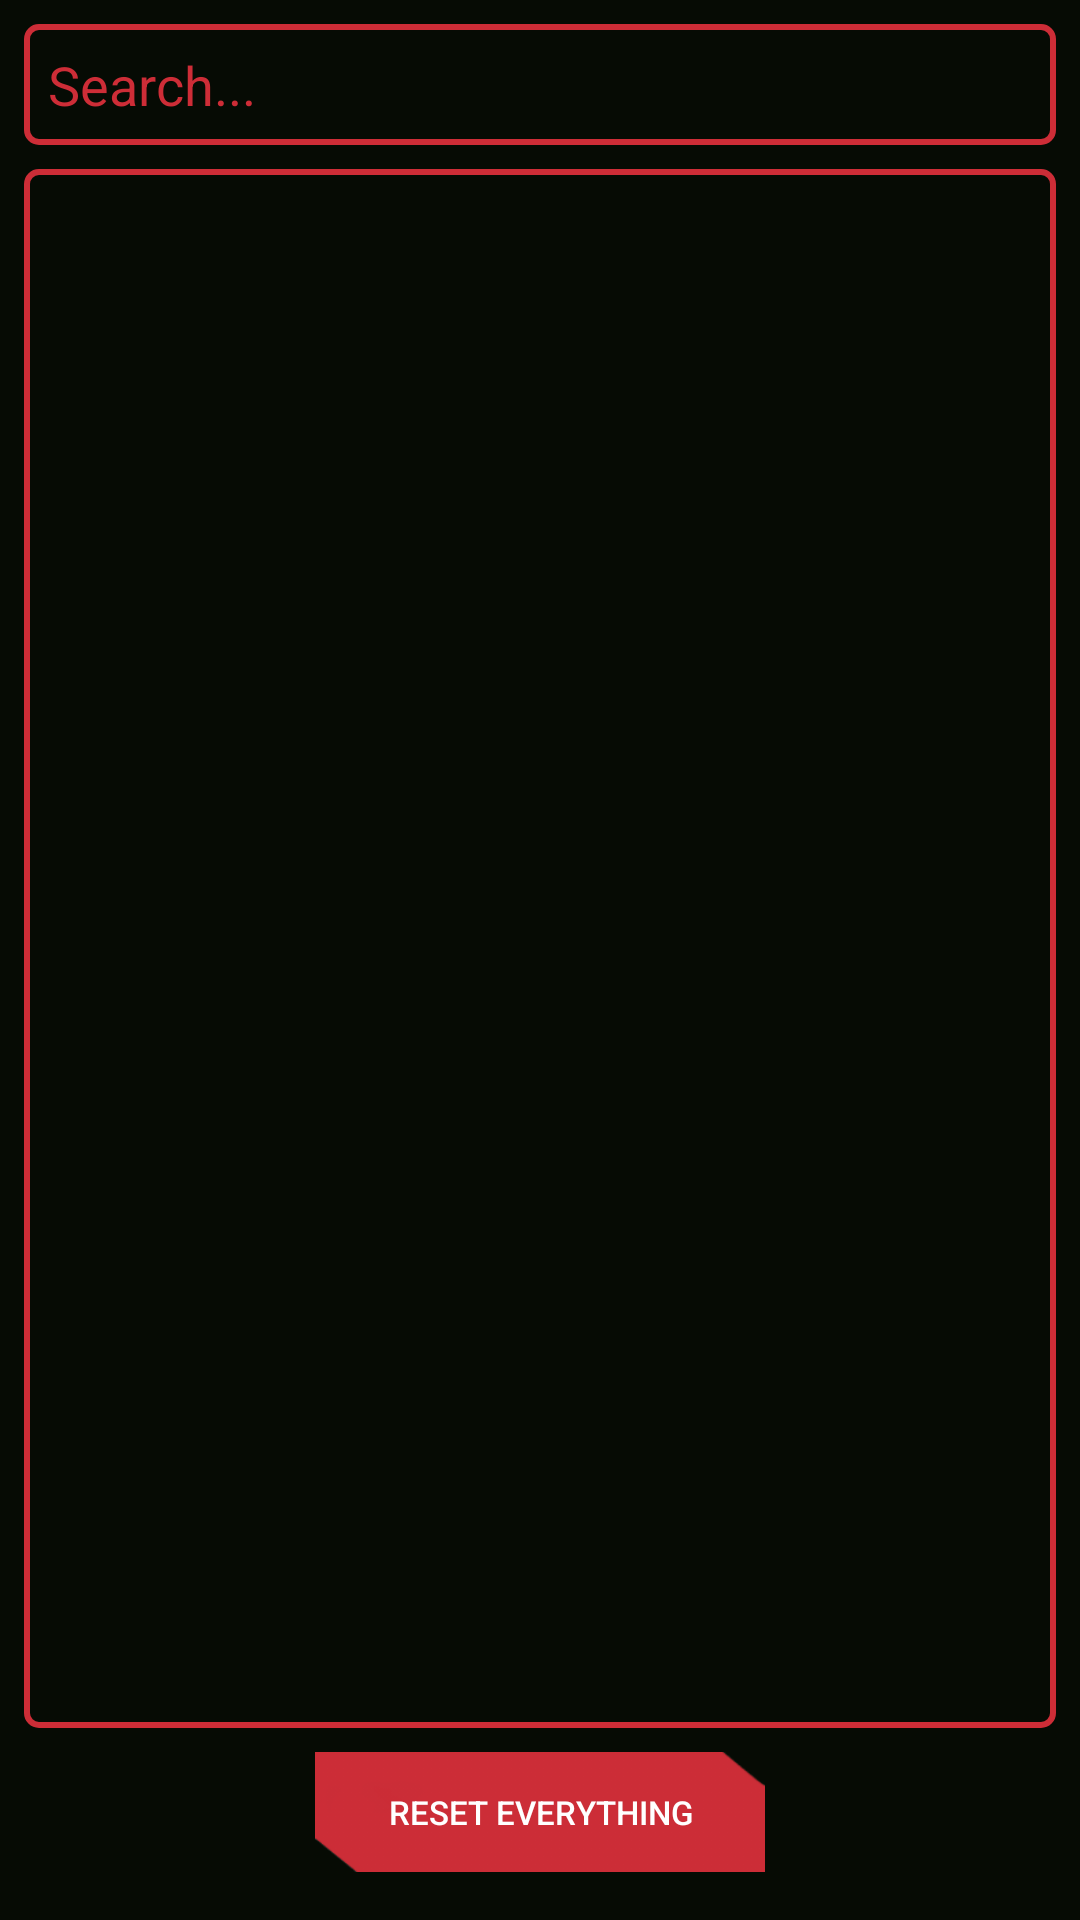

Write the Android layout XML for this screen, with the resource values it uses.
<!-- AndroidManifest.xml: application theme Theme.OBD_Servise -->
<!-- res/layout/fragment_errors.xml -->
<?xml version="1.0" encoding="utf-8"?>
<androidx.constraintlayout.widget.ConstraintLayout
    xmlns:android="http://schemas.android.com/apk/res/android"
    xmlns:app="http://schemas.android.com/apk/res-auto"
    xmlns:tools="http://schemas.android.com/tools"
    android:layout_width="match_parent"
    android:layout_height="match_parent"
    tools:context=".ui.errors.ErrorsFragment"
    android:background="?attr/colorPrimaryVariant">

    <EditText
        android:id="@+id/searchErrors"
        android:layout_width="0dp"
        android:layout_height="wrap_content"
        android:layout_margin="8dp"
        android:hint="@string/searchErrors"
        android:textColor="?attr/colorPrimary"
        android:textColorHint="?attr/colorPrimary"
        android:background="@drawable/edittext_border"
        android:padding="8dp"
        app:layout_constraintTop_toTopOf="parent"
        app:layout_constraintStart_toStartOf="parent"
        app:layout_constraintEnd_toEndOf="parent"
        android:inputType="text" />

    <androidx.recyclerview.widget.RecyclerView
        android:background="@drawable/edittext_border"
        android:id="@+id/errorsList"
        android:layout_width="0dp"
        android:layout_height="0dp"
        android:layout_margin="8dp"
        app:layout_constraintTop_toBottomOf="@id/searchErrors"
        app:layout_constraintStart_toStartOf="parent"
        app:layout_constraintEnd_toEndOf="parent"
        app:layout_constraintBottom_toTopOf="@id/resetAllBtn"/>

    <Button
        android:id="@+id/resetAllBtn"
        android:layout_width="150dp"
        android:layout_height="40dp"
        android:layout_margin="16dp"
        android:background="@drawable/btn1"
        android:text="@string/resetAllBtn"
        android:textSize="11sp"
        android:textColor="?attr/colorOnPrimary"
        app:layout_constraintBottom_toBottomOf="parent"
        app:layout_constraintEnd_toEndOf="parent"
        app:layout_constraintStart_toStartOf="parent" />
</androidx.constraintlayout.widget.ConstraintLayout>
<!-- resources referenced by this layout -->
<resources>
  <!-- drawable btn1: png bitmap (drawable, 2579 bytes) -->
  <!-- drawable edittext_border (drawable) -->
  <?xml version="1.0" encoding="utf-8"?>
  <shape xmlns:android="http://schemas.android.com/apk/res/android">
      <solid android:color="?attr/colorPrimaryVariant" />
      <stroke
          android:width="2dp"
          android:color="?attr/colorPrimary" />
      <corners android:radius="4dp" />
      <padding
          android:left="8dp"
          android:right="8dp"
          android:top="4dp"
          android:bottom="4dp" />
  </shape>
  <string name="resetAllBtn">Reset everything</string>
  <string name="searchErrors">Search...</string>
  <style name="Theme.OBD_Servise" parent="Theme.Material3.DayNight.NoActionBar">
          <item name="colorPrimary">@color/colorPrimary</item>
          <item name="colorPrimaryVariant">@color/colorPrimaryVariant</item>
          <item name="colorOnPrimary">@color/white</item>
          <item name="colorSecondary">@color/colorSecondary</item>
          <item name="colorSecondaryVariant">@color/colorSecondaryVariant</item>
          <item name="colorOnSecondary">@color/colorPrimaryVariant</item>
          <item name="android:statusBarColor">?attr/colorPrimaryVariant</item>
  
          <item name="navIconColor">@color/nav_icon_color</item>
          <item name="menuItemBackground">@drawable/menu_item_background</item>
          <item name="btn3left">@drawable/btn3_selector_red_left</item>
          <item name="btn3right">@drawable/btn3_selector_red_right</item>
  
      </style>
  <color name="colorPrimary">#CD2D37</color>
  <color name="colorPrimaryVariant">#060B04</color>
  <color name="white">#FFFFFFFF</color>
  <color name="colorSecondary">#6E1C1C</color>
  <color name="colorSecondaryVariant">#180002</color>
  <!-- drawable menu_item_background (drawable) -->
  <?xml version="1.0" encoding="utf-8"?>
  <selector xmlns:android="http://schemas.android.com/apk/res/android">
      
      <item android:drawable="@drawable/btn2_selected1" android:state_checked="true" />
  
      
      <item android:drawable="@drawable/btn2_selected1" android:state_pressed="true" />
  
      
      <item android:drawable="@drawable/btn2_ne_selected1" />
  </selector>
  <!-- drawable btn3_selector_red_left (drawable) -->
  <selector xmlns:android="http://schemas.android.com/apk/res/android">
      
      <item android:state_pressed="true" android:drawable="@drawable/btn3_red_left" />
      
      <item android:state_checked="true" android:drawable="@drawable/btn3_red_left" />
      
      <item android:drawable="@drawable/btn3_white_left" />
  </selector>
  <!-- drawable btn3_selector_red_right (drawable) -->
  <selector xmlns:android="http://schemas.android.com/apk/res/android">
      
      <item android:state_pressed="true" android:drawable="@drawable/btn3_red" />
      
      
      <item android:state_checked="true" android:drawable="@drawable/btn3_red" />
      <item android:drawable="@drawable/btn3_white" />
  </selector>
  <!-- drawable btn2_selected1 (drawable) -->
  <?xml version="1.0" encoding="utf-8"?>
  <layer-list xmlns:android="http://schemas.android.com/apk/res/android">
      <item
          android:height="45dp"
          android:left="15dp"
          android:right="15dp"
          android:bottom="5dp">
          <bitmap
              android:src="@drawable/btn_status_selected"
              android:gravity="fill" />
      </item>
  </layer-list>
  <!-- drawable btn2_ne_selected1 (drawable) -->
  <?xml version="1.0" encoding="utf-8"?>
  <layer-list xmlns:android="http://schemas.android.com/apk/res/android">
      
      <item
          android:height="45dp"
          android:left="15dp"
          android:right="15dp"
          android:bottom="5dp">
          <bitmap
              android:src="@drawable/btn_status_ne_selected"
              android:gravity="fill" />
      </item>
  </layer-list>
  <!-- drawable btn3_red_left: png bitmap (drawable, 1504 bytes) -->
  <!-- drawable btn3_red: png bitmap (drawable, 1526 bytes) -->
  <!-- drawable btn3_white: png bitmap (drawable, 1499 bytes) -->
</resources>
